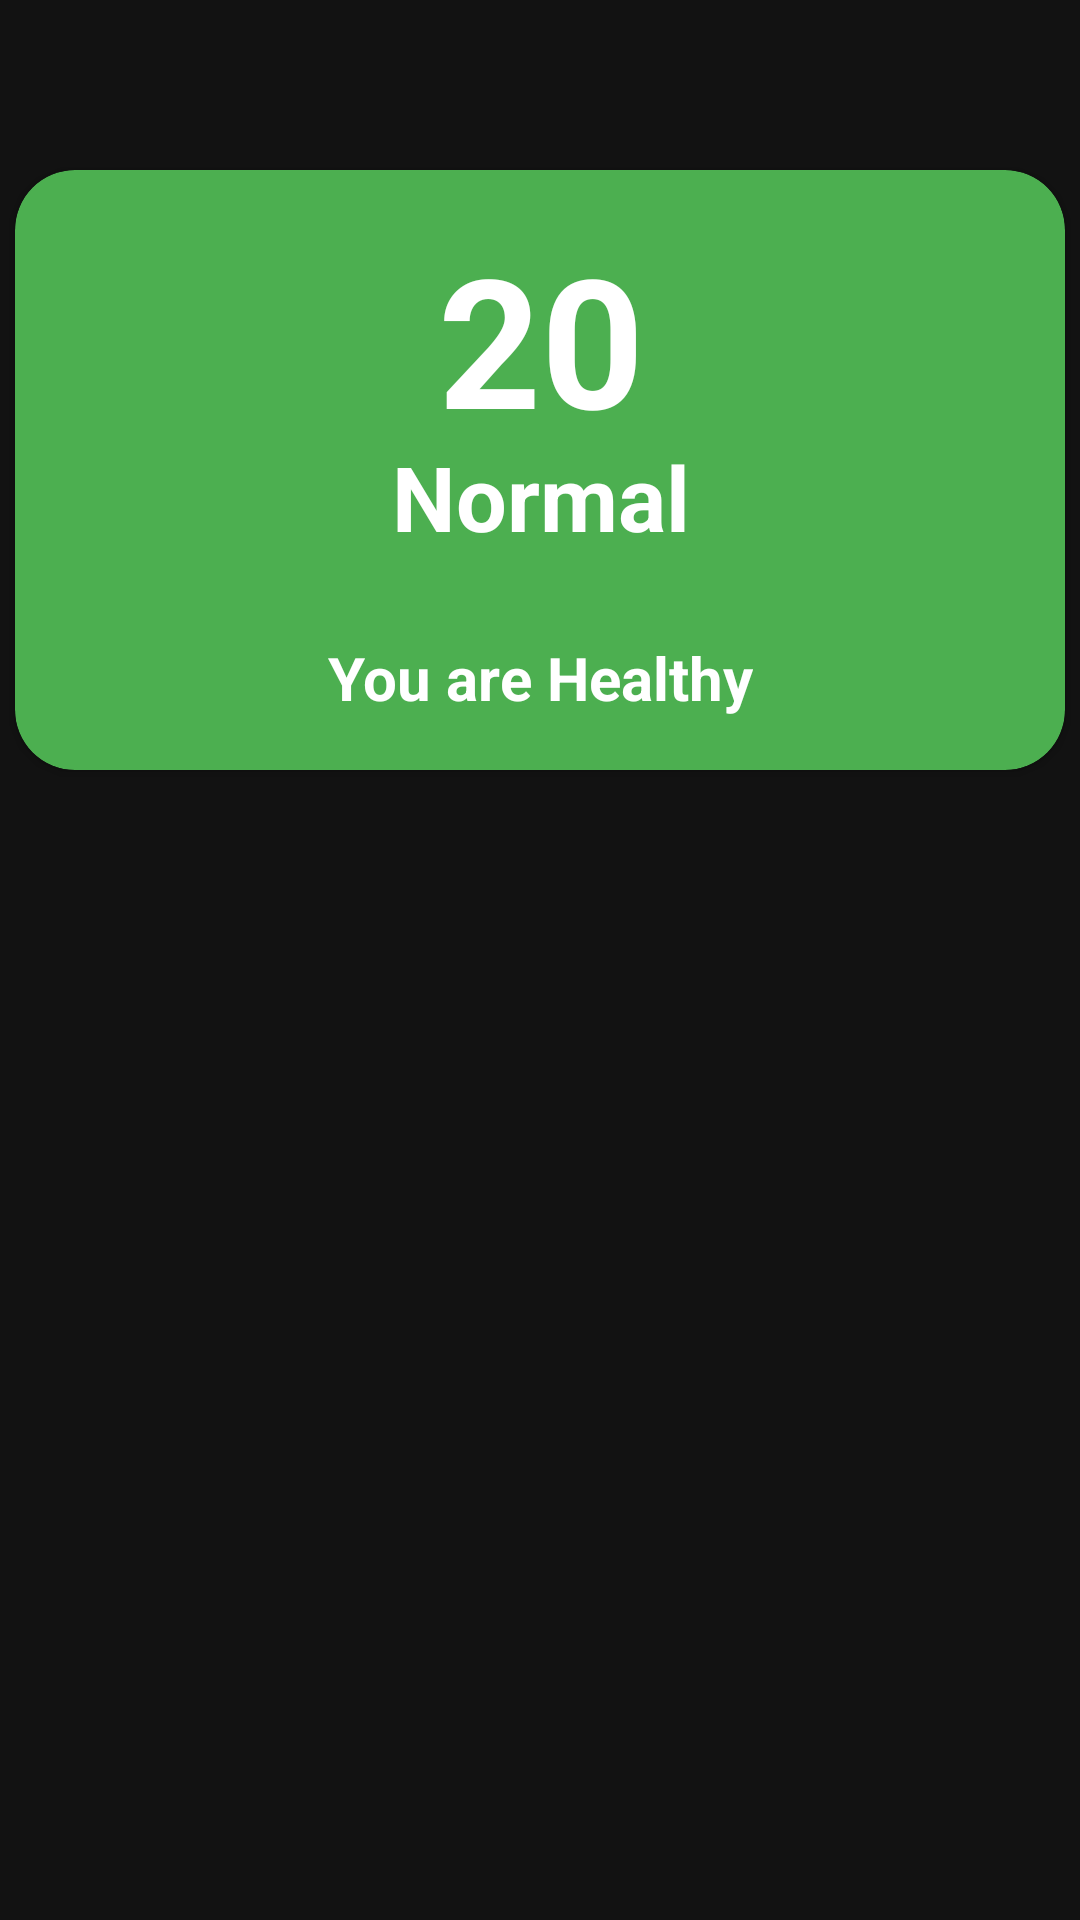

Reconstruct the res/layout file that produces this screen, plus the resources it refers to.
<!-- AndroidManifest.xml: application theme Theme.BMICalculator -->
<!-- res/layout/activity_bmi_view.xml -->
<?xml version="1.0" encoding="utf-8"?>
<androidx.constraintlayout.widget.ConstraintLayout xmlns:android="http://schemas.android.com/apk/res/android"
    xmlns:app="http://schemas.android.com/apk/res-auto"
    xmlns:tools="http://schemas.android.com/tools"
    android:layout_width="match_parent"
    android:layout_height="match_parent"
    tools:context=".bmiView"
    android:background="@color/backgroundColor"

    >


    <androidx.cardview.widget.CardView
        android:id="@+id/bmiCard"
        android:layout_width="350dp"
        android:layout_height="200dp"
        app:cardBackgroundColor="#4CAF50"
        app:cardCornerRadius="20dp"
        app:layout_constraintBottom_toBottomOf="parent"
        app:layout_constraintEnd_toEndOf="parent"
        app:layout_constraintHorizontal_bias="0.491"
        app:layout_constraintStart_toStartOf="parent"
        app:layout_constraintTop_toTopOf="parent"
        app:layout_constraintVertical_bias="0.129">

        <androidx.constraintlayout.widget.ConstraintLayout
            android:layout_width="match_parent"
            android:layout_height="match_parent">

            <TextView
                android:id="@+id/bmiValue"
                android:layout_width="wrap_content"
                android:layout_height="wrap_content"
                android:text="20"
                android:textColor="@color/white"
                android:textSize="60sp"
                android:textStyle="bold"
                app:layout_constraintBottom_toBottomOf="parent"
                app:layout_constraintEnd_toEndOf="parent"
                app:layout_constraintHorizontal_bias="0.501"
                app:layout_constraintStart_toStartOf="parent"
                app:layout_constraintTop_toTopOf="parent"
                app:layout_constraintVertical_bias="0.133" />

            <TextView
                android:id="@+id/conditionBMI"
                android:layout_width="wrap_content"
                android:layout_height="wrap_content"
                android:text="Normal"
                android:textColor="@color/white"
                android:textSize="30sp"
                android:textStyle="bold"
                app:layout_constraintBottom_toBottomOf="parent"
                app:layout_constraintEnd_toEndOf="parent"
                app:layout_constraintHorizontal_bias="0.501"
                app:layout_constraintStart_toStartOf="parent"
                app:layout_constraintTop_toTopOf="parent"
                app:layout_constraintVertical_bias="0.556" />

            <TextView
                android:id="@+id/healthInfo"
                android:layout_width="wrap_content"
                android:layout_height="wrap_content"
                android:text="You are Healthy"
                android:textColor="@color/white"
                android:textSize="20sp"
                android:textStyle="bold"
                app:layout_constraintBottom_toBottomOf="parent"
                app:layout_constraintEnd_toEndOf="parent"
                app:layout_constraintStart_toStartOf="parent"
                app:layout_constraintTop_toTopOf="parent"
                app:layout_constraintVertical_bias="0.9" />

        </androidx.constraintlayout.widget.ConstraintLayout>
    </androidx.cardview.widget.CardView>


</androidx.constraintlayout.widget.ConstraintLayout>
<!-- resources referenced by this layout -->
<resources>
  <color name="backgroundColor">#121212</color>
  <color name="white">#FFFFFFFF</color>
  <style name="Theme.BMICalculator" parent="Theme.MaterialComponents.DayNight.NoActionBar">
          
          <item name="colorPrimary">@color/purple_500</item>
          <item name="colorPrimaryVariant">@color/purple_700</item>
          <item name="colorOnPrimary">@color/white</item>
          
          <item name="colorSecondary">@color/teal_200</item>
          <item name="colorSecondaryVariant">@color/teal_700</item>
          <item name="colorOnSecondary">@color/black</item>
          
          <item name="android:statusBarColor" tools:targetApi="l">?attr/colorPrimaryVariant</item>
          
      </style>
  <color name="purple_500">#FF6200EE</color>
  <color name="purple_700">#FF3700B3</color>
  <color name="teal_200">#FF03DAC5</color>
  <color name="teal_700">#FF018786</color>
  <color name="black">#FF000000</color>
</resources>
